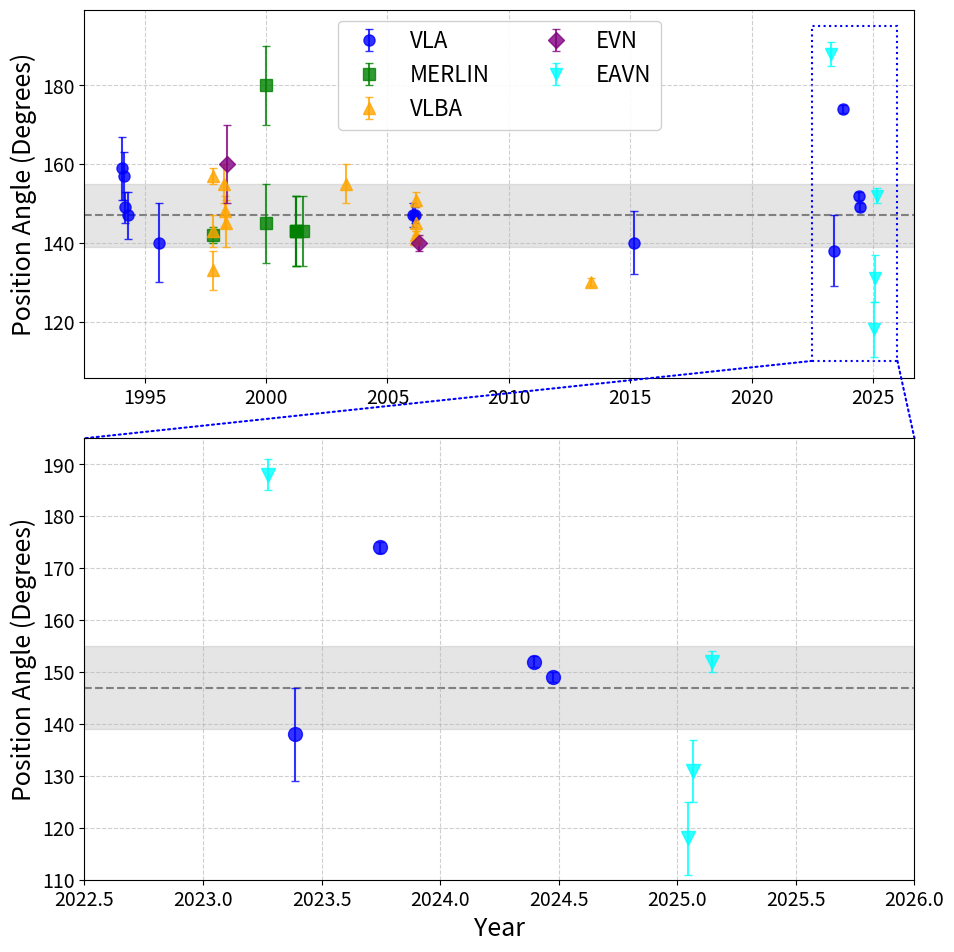

Write Python code to recreate this figure. (Note: this script raises an exception after producing the figure.)
import matplotlib
import numpy as np

matplotlib.use("Agg")
import datetime
import os

import matplotlib.pyplot as plt

# Data transcribed from Table 3 with Telescope
data = [
    # Date (YYYY/MM/DD), PA, PA_err, Telescope
    ("1994/01/29", 159, 8, "VLA"),
    ("1994/02/19", 157, 6, "VLA"),
    ("1994/03/19", 149, 4, "VLA"),
    ("1994/04/21", 147, 6, "VLA"),
    ("1995/08/10", 140, 10, "VLA"),
    ("1997/10/29", 142, 2, "MERLIN"),
    ("1997/10/23", 157, 2, "VLBA"),
    ("1997/10/28", 143, 4, "VLBA"),
    ("1997/10/31", 133, 5, "VLBA"),
    ("1998/04/11", 155, 5, "VLBA"),
    ("1998/04/29", 148, 4, "VLBA"),
    ("1998/05/02", 145, 6, "VLBA"),
    ("1998/05/31", 160, 10, "EVN"),
    ("1999/12/28", 145, 10, "MERLIN"),
    ("1999/12/28", 180, 10, "MERLIN"),
    ("2001/03/21", 143, 9, "MERLIN"),
    ("2001/03/27", 143, 9, "MERLIN"),
    ("2001/03/31", 143, 9, "MERLIN"),
    ("2001/07/16", 143, 9, "MERLIN"),
    ("2003/04/19", 155, 5, "VLBA"),
    ("2006/01/17", 147, 3, "VLA"),
    ("2006/02/20", 147, 2, "VLA"),
    ("2006/02/28", 141, 1, "VLBA"),
    ("2006/03/04", 142, 1, "VLBA"),
    ("2006/03/06", 145, 2, "VLBA"),
    ("2006/03/09", 151, 2, "VLBA"),
    ("2006/04/20", 140, 2, "EVN"),
    ("2013/05/24", 130, 1, "VLBA"),
    ("2015/03/05", 140, 8, "VLA"),
    ("2023/04/11", 188, 3, "EAVN"),
    ("2023/05/23", 138, 9, "VLA"),
    ("2023/09/30", 174, 1, "VLA"),
    ("2024/05/25", 152, 1, "VLA"),
    ("2024/06/23", 149, 1, "VLA"),
    ("2025/01/18", 118, 7, "EAVN"),
    ("2025/01/25", 131, 6, "EAVN"),
    ("2025/02/24", 152, 2, "EAVN"),
]


def parse_date(date_str):
    parts = date_str.split("/")
    year = int(parts[0])
    month = int(parts[1])
    day = int(parts[2])
    dt = datetime.datetime(year, month, day)
    return year + (dt.timetuple().tm_yday - 1) / 365.25


parsed_data = {}
for date_str, pa, pa_err, telescope in data:
    dec_year = parse_date(date_str)
    if telescope not in parsed_data:
        parsed_data[telescope] = {"dates": [], "pas": [], "errs": []}
    parsed_data[telescope]["dates"].append(dec_year)
    parsed_data[telescope]["pas"].append(pa)
    parsed_data[telescope]["errs"].append(pa_err)

# Get our overall average PA
pa_table = "data/pa_evolution_table.txt"
our_avg_pa = None
our_avg_err = None
our_mean_date = None

if os.path.exists(pa_table):
    pas, errs, dates = [], [], []
    with open(pa_table, "r") as f:
        lines = f.readlines()[1:]
        for line in lines:
            parts = line.strip().split()
            if len(parts) >= 6 and parts[5] != "nan":
                mjd = float(parts[0])
                avg_pa = float(parts[5])
                dt = datetime.datetime.fromtimestamp((mjd - 40587.0) * 86400.0)
                year = dt.year + (dt.timetuple().tm_yday - 1) / 365.25
                astronomical_pa = avg_pa + 180 if avg_pa < 0 else avg_pa
                if astronomical_pa > 180:
                    astronomical_pa -= 180

                pas.append(astronomical_pa)
                errs.append(2.0)
                dates.append(year)

    if len(pas) > 0:
        # Override with global absolute kinematics MCMC fit values
        our_avg_pa = 137.95
        our_avg_err = 1.81
        our_mean_date = np.mean(dates)

fig, (ax, ax2) = plt.subplots(
    2, 1, figsize=(10, 10), gridspec_kw={"height_ratios": [1, 1.2]}
)

colors = {
    "VLA": "blue",
    "MERLIN": "green",
    "VLBA": "orange",
    "EVN": "purple",
    "EAVN": "cyan",
}
markers = {"VLA": "o", "MERLIN": "s", "VLBA": "^", "EVN": "D", "EAVN": "v"}

# --- Top Subplot (Full History) ---
for telescope, d in parsed_data.items():
    ax.errorbar(
        d["dates"],
        d["pas"],
        yerr=d["errs"],
        fmt=markers.get(telescope, "o"),
        label=telescope,
        capsize=3,
        color=colors.get(telescope, "gray"),
        alpha=0.8,
        markersize=8,
    )

# Plot our single average data point
if our_avg_pa is not None:
    ax.errorbar(
        our_mean_date,
        our_avg_pa,
        yerr=our_avg_err,
        fmt="*",
        color="red",
        markersize=16,
        label="This Work",
        capsize=4,
        markeredgecolor="black",
    )

# Add the pre-2019 mean line (removed from legend)
ax.axhline(147, color="grey", linestyle="--", linewidth=1.5, zorder=0)
ax.axhspan(147 - 8, 147 + 8, color="gray", alpha=0.2, zorder=0)

# Draw a box showing the zoomed region
import matplotlib.patches as patches
from matplotlib.patches import ConnectionPatch

rect = patches.Rectangle(
    (2022.5, 110),
    3.5,
    85,
    linewidth=1.5,
    edgecolor="blue",
    facecolor="none",
    linestyle=":",
)
ax.add_patch(rect)

ax.set_ylabel("Position Angle (Degrees)", fontsize=18)
ax.tick_params(axis="both", labelsize=14)
ax.grid(True, linestyle="--", alpha=0.6)
ax.legend(loc="best", fontsize=16, framealpha=0.9, ncol=2)

# --- Bottom Subplot (Zoomed Post-2019) ---
for telescope, d in parsed_data.items():
    ax2.errorbar(
        d["dates"],
        d["pas"],
        yerr=d["errs"],
        fmt=markers.get(telescope, "o"),
        capsize=3,
        color=colors.get(telescope, "gray"),
        alpha=0.8,
        markersize=10,
    )

if our_avg_pa is not None:
    ax2.errorbar(
        our_mean_date,
        our_avg_pa,
        yerr=our_avg_err,
        fmt="*",
        color="red",
        markersize=20,
        capsize=4,
        markeredgecolor="black",
    )

ax2.axhline(147, color="grey", linestyle="--", linewidth=1.5, zorder=0)
ax2.axhspan(147 - 8, 147 + 8, color="gray", alpha=0.2, zorder=0)

ax2.set_xlim(2022.5, 2026.0)
ax2.set_ylim(110, 195)
ax2.set_xlabel("Year", fontsize=18)
ax2.set_ylabel("Position Angle (Degrees)", fontsize=18)
ax2.tick_params(axis="both", labelsize=14)
ax2.grid(True, linestyle="--", alpha=0.6)

# Draw connecting lines from the box in ax to the corners of ax2
con1 = ConnectionPatch(
    xyA=(2022.5, 110),
    xyB=(2022.5, 195),
    coordsA="data",
    coordsB="data",
    axesA=ax,
    axesB=ax2,
    color="blue",
    linestyle=":",
    linewidth=1.5,
)
con2 = ConnectionPatch(
    xyA=(2026.0, 110),
    xyB=(2026.0, 195),
    coordsA="data",
    coordsB="data",
    axesA=ax,
    axesB=ax2,
    color="blue",
    linestyle=":",
    linewidth=1.5,
)
ax2.add_artist(con1)
ax2.add_artist(con2)

plt.subplots_adjust(hspace=0.15, left=0.12, right=0.95, top=0.95, bottom=0.08)

plt.savefig("figures/kinematics/historical_pa_plot.png", dpi=300)
print("Saved to figures/kinematics/historical_pa_plot.png")
